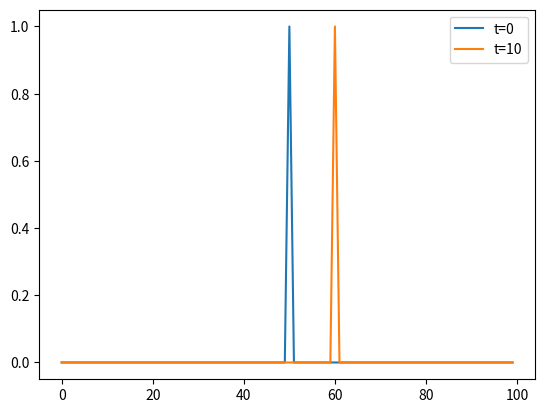

Python code for this plot:
# -*- coding: utf-8 -*-
"""
Spyder Editor

Three time points semi-Lagrangian scheme. 
Corresponds to Section 2a of Staniforth.
"""

import numpy as np
import scipy.interpolate as interpolate
import matplotlib.pyplot as plt


# GEOMETRY ------------------------------------------------------
dt = 0.1 # Time increment
Nt = 30 # number of time steps

dx = 1 # Spatial increment
Nx = 100 # Number of horizontal steps
x_grid = np.arange(0,Nx,dx) # Abscissas


# INPUTS --------------------------------------------------------
# All types of data will be stored with arrays, with space as the first 
# dimension for space and the second for time. Note that in a 
# computationally effective implementation you can avoid storing all
# all the previous time steps.

F_m1 = np.zeros(Nx)
F_m1[Nx//2] = 1  # Advected field at time t0-dt is a Dirac

F_0 = np.zeros(Nx)
F_0[Nx//2] = 1  # Advected field at time t0 is still a Dirac

F = np.zeros((Nx,Nt+1)) # We need a +1 in dimension as we need an initial
# condition at t0-dt. The indices are weird for this array but either 
# hime or U has to be weird.
F [:,0] = F_m1
F [:,1] = F_0


alpha_0 = np.zeros(Nx) # Initial guess for the displacement

alpha = np.zeros((Nx,Nt))
alpha [:,0] = alpha_0


U = 10*np.ones((Nx,Nt)) # Array of velocities. The velocity is uniform
# in time and space.


# LOOP ----------------------------------------------------------


for k in range (0, Nt-1):
    # U_cubic is a function which when called on a grid realizes
    # the actual interpolation. The coarguments implies Dirichlet boundary
    # conditions (The filed is equal to zero outside).
    U_cubic = interpolate.interp1d(x_grid, U[:,k], kind='cubic',
                                   bounds_error = False, fill_value = 0) 
    
    
    # The approximate displacement is updated
    alpha [:,k+1] = dt * U_cubic(x_grid - alpha[:,k])
    
    # F_cubic is a function which when called on a grid realizes
    # the actual interpolation
    F_cubic = interpolate.interp1d(x_grid,F[:,k], kind='cubic',
                                   bounds_error = False, fill_value = 0)  
    
    F [:,k+2] = F_cubic(x_grid - 2*alpha[:,k+1])
    
    
# DISPLAY -------------------------------------------------------

plt.plot(x_grid, F[:,1], label= 't=0')
plt.plot(x_grid, F[:,11], label= 't=10')
plt.legend()
plt.show()